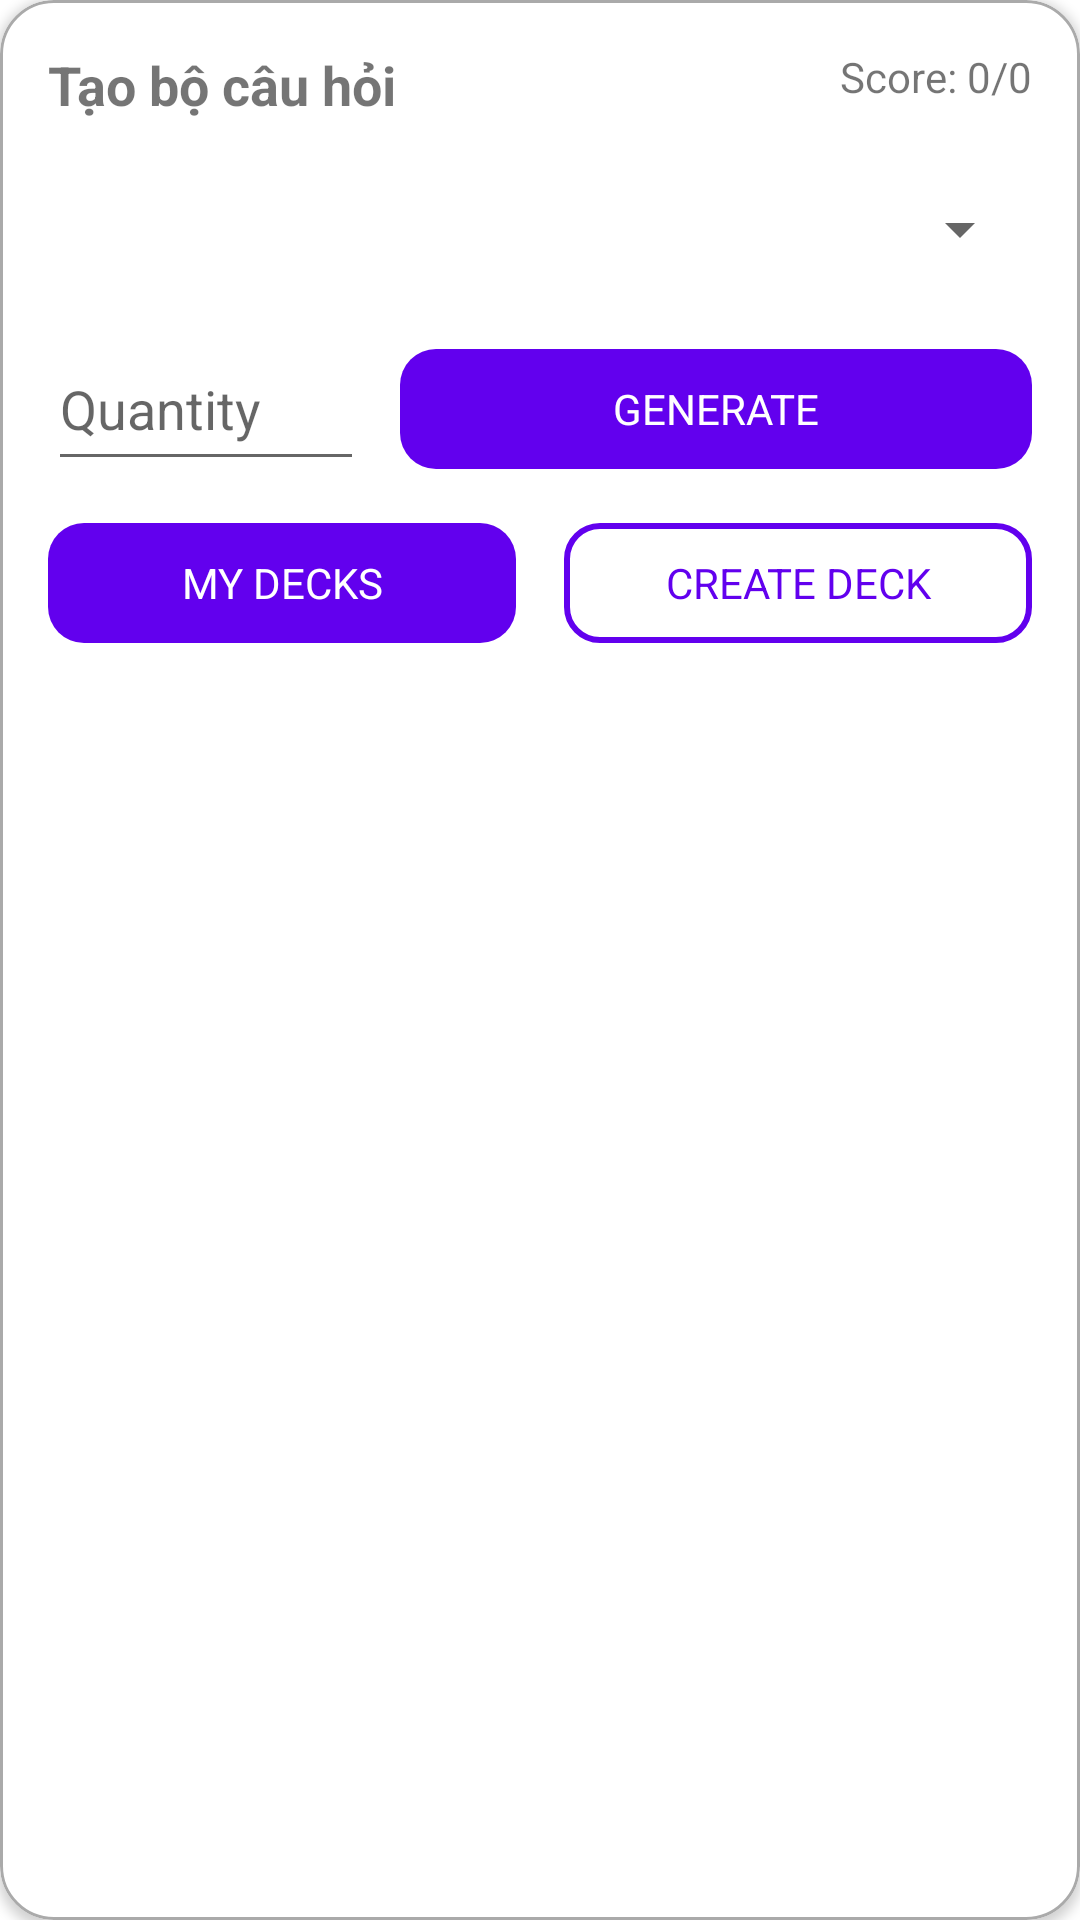

Android layout source for this screen:
<!-- AndroidManifest.xml: application theme Theme.Flashcard -->
<!-- res/layout/view_header.xml -->
<?xml version="1.0" encoding="utf-8"?>
<layout xmlns:android="http://schemas.android.com/apk/res/android"
    xmlns:app="http://schemas.android.com/apk/res-auto">

  <com.google.android.material.card.MaterialCardView
      android:layout_width="match_parent"
      android:layout_height="wrap_content"
      android:layout_margin="16dp"
      app:cardCornerRadius="18dp"
      app:cardElevation="2dp"
      app:strokeWidth="1dp"
      app:strokeColor="@android:color/darker_gray">

    <androidx.constraintlayout.widget.ConstraintLayout
        android:layout_width="match_parent"
        android:layout_height="wrap_content"
        android:padding="16dp">

      
      <TextView
          android:id="@+id/header_title"
          android:layout_width="0dp"
          android:layout_height="wrap_content"
          android:text="Tạo bộ câu hỏi"
          android:textStyle="bold"
          android:textSize="18sp"
          android:layout_marginEnd="12dp"
          app:layout_constraintStart_toStartOf="parent"
          app:layout_constraintTop_toTopOf="parent"
          app:layout_constraintEnd_toStartOf="@+id/header_score" />

      
      <TextView
          android:id="@+id/header_score"
          android:layout_width="wrap_content"
          android:layout_height="wrap_content"
          android:text="Score: 0/0"
          android:textSize="14sp"
          app:layout_constraintTop_toTopOf="parent"
          app:layout_constraintEnd_toEndOf="parent" />

      
      <Spinner
          android:id="@+id/category"
          style="@style/spinner48dp"
          android:layout_width="0dp"
          android:layout_height="48dp"
          android:layout_marginTop="12dp"
          app:layout_constraintTop_toBottomOf="@+id/header_title"
          app:layout_constraintStart_toStartOf="parent"
          app:layout_constraintEnd_toEndOf="parent" />

      
      <EditText
          android:id="@+id/quantity"
          style="@style/editText48dp"
          android:layout_width="0dp"
          android:layout_height="48dp"
          android:layout_marginTop="12dp"
          android:layout_marginEnd="12dp"
          android:autofillHints=""
          android:hint="@string/quantity_option"
          android:inputType="number"
          app:layout_constraintHorizontal_weight="1"
          app:layout_constraintTop_toBottomOf="@+id/category"
          app:layout_constraintStart_toStartOf="parent"
          app:layout_constraintEnd_toStartOf="@+id/btnGenerate" />

      
      <com.google.android.material.button.MaterialButton
          android:id="@+id/btnGenerate"
          style="@style/App.Button.Filled"
          android:layout_width="0dp"
          android:layout_height="48dp"
          android:layout_marginTop="12dp"
          android:text="@string/generate_button_text"
          app:layout_constraintHorizontal_weight="2"
          app:layout_constraintTop_toBottomOf="@+id/category"
          app:layout_constraintStart_toEndOf="@+id/quantity"
          app:layout_constraintEnd_toEndOf="parent" />

      
      
      
      
      
      
      
      <androidx.constraintlayout.widget.Guideline
          android:id="@+id/_dummy_guideline"
          android:layout_width="wrap_content"
          android:layout_height="wrap_content"
          android:orientation="vertical"
          app:layout_constraintGuide_begin="0dp" />

      
      
      
      

      
      <com.google.android.material.button.MaterialButton
          android:id="@+id/btnMyDecks"
          style="@style/App.Button.Filled"
          android:layout_width="0dp"
          android:layout_height="48dp"
          android:layout_marginTop="10dp"
          android:layout_marginEnd="8dp"
          android:text="MY DECKS"
          app:layout_constraintTop_toBottomOf="@+id/btnGenerate"
          app:layout_constraintStart_toStartOf="parent"
          app:layout_constraintEnd_toStartOf="@+id/btnCreateDeck"
          app:layout_constraintHorizontal_chainStyle="spread"
          app:layout_constraintHorizontal_weight="1" />

      
      <com.google.android.material.button.MaterialButton
          android:id="@+id/btnCreateDeck"
          style="@style/App.Button.OutlinedPrimary"
          android:layout_width="0dp"
          android:layout_height="48dp"
          android:layout_marginTop="10dp"
          android:layout_marginStart="8dp"
          android:text="CREATE DECK"
          app:layout_constraintTop_toBottomOf="@+id/btnGenerate"
          app:layout_constraintStart_toEndOf="@+id/btnMyDecks"
          app:layout_constraintEnd_toEndOf="parent"
          app:layout_constraintHorizontal_weight="1" />

    </androidx.constraintlayout.widget.ConstraintLayout>

  </com.google.android.material.card.MaterialCardView>
</layout>
<!-- resources referenced by this layout -->
<resources>
  <string name="generate_button_text">Generate</string>
  <string name="quantity_option">Quantity</string>
  <style name="App.Button.Filled" parent="Widget.Material3.Button">
      <item name="cornerRadius">12dp</item>
      <item name="android:minHeight">44dp</item>
      <item name="android:textSize">14sp</item>
      <item name="android:textAllCaps">true</item>
    </style>
  <style name="App.Button.OutlinedPrimary" parent="Widget.Material3.Button.OutlinedButton">
      <item name="cornerRadius">12dp</item>
      <item name="android:minHeight">44dp</item>
      <item name="android:textSize">14sp</item>
      <item name="android:textAllCaps">true</item>
  
      
      <item name="strokeColor">?attr/colorPrimary</item>
      <item name="android:textColor">?attr/colorPrimary</item>
      <item name="strokeWidth">2dp</item>
    </style>
  <style name="editText48dp">
      <item name="android:minHeight">48dp</item>
      <item name="android:paddingVertical">12dp</item>
    </style>
  <style name="spinner48dp">
      <item name="android:minHeight">48dp</item>
      <item name="android:paddingVertical">12dp</item>
    </style>
  <style name="Theme.Flashcard" parent="Theme.MaterialComponents.Light.NoActionBar" />
</resources>
